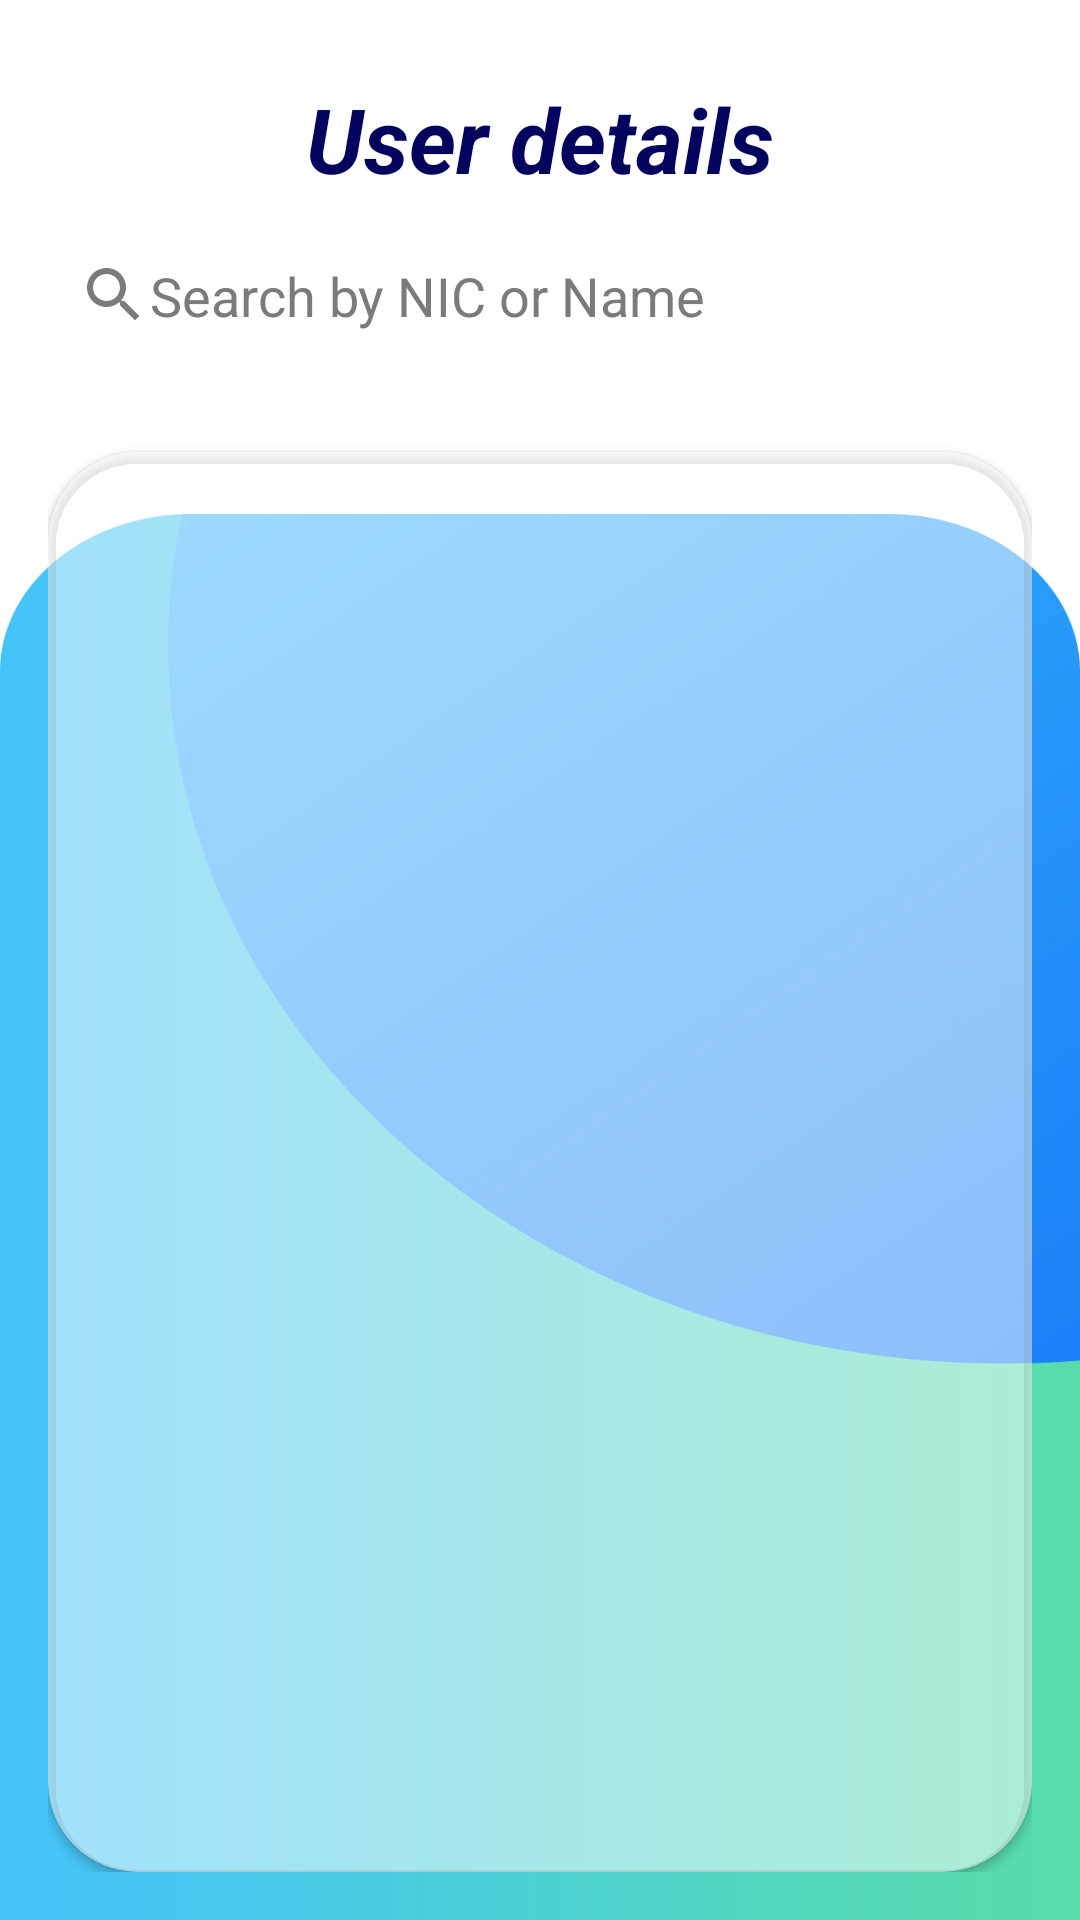

Here is an Android app screen rendered from its layout file. Give the layout XML and the strings, colors and styles it references.
<!-- AndroidManifest.xml: application theme Theme.DoorLock -->
<!-- res/layout/activity_user_details.xml -->
<?xml version="1.0" encoding="utf-8"?>
<LinearLayout xmlns:android="http://schemas.android.com/apk/res/android"
    android:layout_width="match_parent"
    android:layout_height="match_parent"
    xmlns:app="http://schemas.android.com/apk/res-auto"
    android:orientation="vertical"
    android:padding="16dp"
    android:background="@drawable/admin_user_details">

    <TextView
        android:layout_width="match_parent"
        android:layout_height="wrap_content"
        android:text="User details"
        android:textSize="30sp"
        android:textColor="@color/darkBlue"
        android:textStyle="bold|italic"
        android:gravity="center"
        android:layout_marginTop="10dp"/>

    <EditText
        android:id="@+id/searchBar"
        android:layout_width="match_parent"
        android:layout_height="wrap_content"
        android:hint="Search by NIC or Name"
        android:textColorHint="@color/hint_text"
        android:textColor="@color/darkBlue2"
        android:padding="10dp"
        android:background="@android:color/white"
        android:drawableLeft="@drawable/baseline_search_24"
        android:layout_marginTop="10dp"
        android:layout_marginBottom="10dp"/>

    <androidx.cardview.widget.CardView
        android:id="@+id/userKeysRecyclerView"
        android:layout_width="match_parent"
        android:layout_height="match_parent"
        android:nestedScrollingEnabled="false"
        android:layout_marginTop="20dp"
        app:cardCornerRadius="30dp"
        app:cardBackgroundColor="#80ffffff">

        <androidx.recyclerview.widget.RecyclerView
            android:id="@+id/recyclerView"
            android:layout_width="match_parent"
            android:layout_height="match_parent"
            android:layout_marginTop="20dp"/>
    </androidx.cardview.widget.CardView>

</LinearLayout>
<!-- resources referenced by this layout -->
<resources>
  <color name="darkBlue">#03045e</color>
  <color name="darkBlue2">#00002e</color>
  <color name="hint_text">#7B7B7B</color>
  <!-- drawable admin_user_details: jpg bitmap (drawable, 122470 bytes) -->
  <!-- drawable baseline_search_24 (drawable) -->
  <vector android:height="24dp" android:tint="#7B7B7B"
      android:viewportHeight="24" android:viewportWidth="24"
      android:width="24dp" xmlns:android="http://schemas.android.com/apk/res/android">
      <path android:fillColor="@android:color/white" android:pathData="M15.5,14h-0.79l-0.28,-0.27C15.41,12.59 16,11.11 16,9.5 16,5.91 13.09,3 9.5,3S3,5.91 3,9.5 5.91,16 9.5,16c1.61,0 3.09,-0.59 4.23,-1.57l0.27,0.28v0.79l5,4.99L20.49,19l-4.99,-5zM9.5,14C7.01,14 5,11.99 5,9.5S7.01,5 9.5,5 14,7.01 14,9.5 11.99,14 9.5,14z"/>
  </vector>
  <style name="Theme.DoorLock" parent="Base.Theme.DoorLock" />
  <style name="Base.Theme.DoorLock" parent="Theme.Material3.DayNight.NoActionBar">
          
          
      </style>
</resources>
